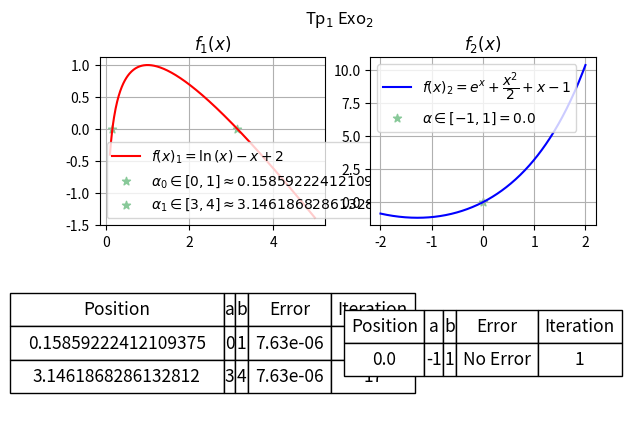

Here is the Python script that generated this plot:
import numpy as np
import matplotlib.pyplot as plt
from collections import namedtuple

root = namedtuple("root", ["position","a", "b","error","iteration"])


def function_1(x):
    return np.log(x) - x + 2

def function_2(x):
    return np.exp(x) + x**2/2 + x - 1


def ErrorEstimation(a,b):
    return (b-a)/2


def dichotomy(eps,a,b,function,max_iter=100):
  
    n = 1
    a_0 = a
    b_0 = b

    while (error := ErrorEstimation(a,b)) > eps and n <=max_iter :
        
        x = (a+b)/2
        
        if function(x) * function(a) < 0:
            b = x
        elif function(x) * function(b) < 0:
            a = x 
        
        else:
            return root(x,a,n,"No Error",n)
        
        n = n+1
    
    return root((a+b)/2,a_0,b_0,f"{error:.2e}",n)
     

def scatter_many(root,index,marker="*"):
    if root.error == "No Error":
        plt.scatter(root.position,0,marker=marker,color="#88c999",label=fr"$\alpha_{index} \in [{root.a},{root.b}] = {root.position}$")
    else:
        plt.scatter(root.position,0,marker=marker,color="#88c999",label=fr"$\alpha_{index} \in [{root.a},{root.b}] \approx {root.position}$")


def scatter_single(root,marker="*"):
    if root.error=="No Error":
        plt.scatter(root.position,0,marker=marker,color="#88c999",label=fr"$\alpha \in [{root.a},{root.b}] = {root.position}$")
    else:
        plt.scatter(root.position,0,marker=marker,color="#88c999",label=fr"$\alpha \in [{root.a},{root.b}] \approx {root.position}$")

def scatter(rootList,marker="*"):
    size = len(rootList)
    
    if size == 1:
        scatter_single(rootList[0])
    else:
        for index in range(size):
            scatter_many(rootList[index],index)


def draw_graph(x,y,index,color,label,rootList,marker="*"):
    plt.subplot(2,2,index)
    plt.plot(x,y,color=color,label=fr"$f(x)_{index} = {label} $")
    plt.title(fr"$f_{index}(x)$")
    scatter(rootList)
    plt.legend()
    plt.grid()
    return index+1


def draw_table(rootList,index):
    data = [[r.position, r.a, r.b, r.error, r.iteration] for r in rootList]
    headers = ["Position", "a", "b", "Error", "Iteration"]
    plt.subplot(2,2,index)
    plt.axis("off")
    the_table = plt.table(cellText=data, colLabels=headers, loc="center", cellLoc="center")
    the_table.auto_set_column_width(col=list(range(len(headers))))
    the_table.scale(xscale=1, yscale=2)
    the_table.set_fontsize(12.5)
    return index+1


eps = 10 ** (-5)

x_1 = np.linspace(0.1,5,400)
x_2 = np.linspace(-2,2,400)

y_1 = function_1(x_1)
y_2 = function_2(x_2)

label_1 = r"\ln{(x)} - x + 2"
label_2 = r"e^{x} + \dfrac{x^2}{2} + x - 1"

color_1 = "red"
color_2 = "blue"

index = 1

rootList_1 = [dichotomy(eps,0,1,function_1)]
rootList_1.append(dichotomy(eps,3,4,function_1))

rootList_2 = [dichotomy(eps,-1,1,function_2)]

index = draw_graph(x_1,y_1,index,color_1,label_1,rootList_1)
index = draw_graph(x_2,y_2,index,color_2,label_2,rootList_2)
index = draw_table(rootList_1,index)
index = draw_table(rootList_2,index)

plt.suptitle(r"Tp$_{1}$ Exo$_{2}$")
plt.show()
